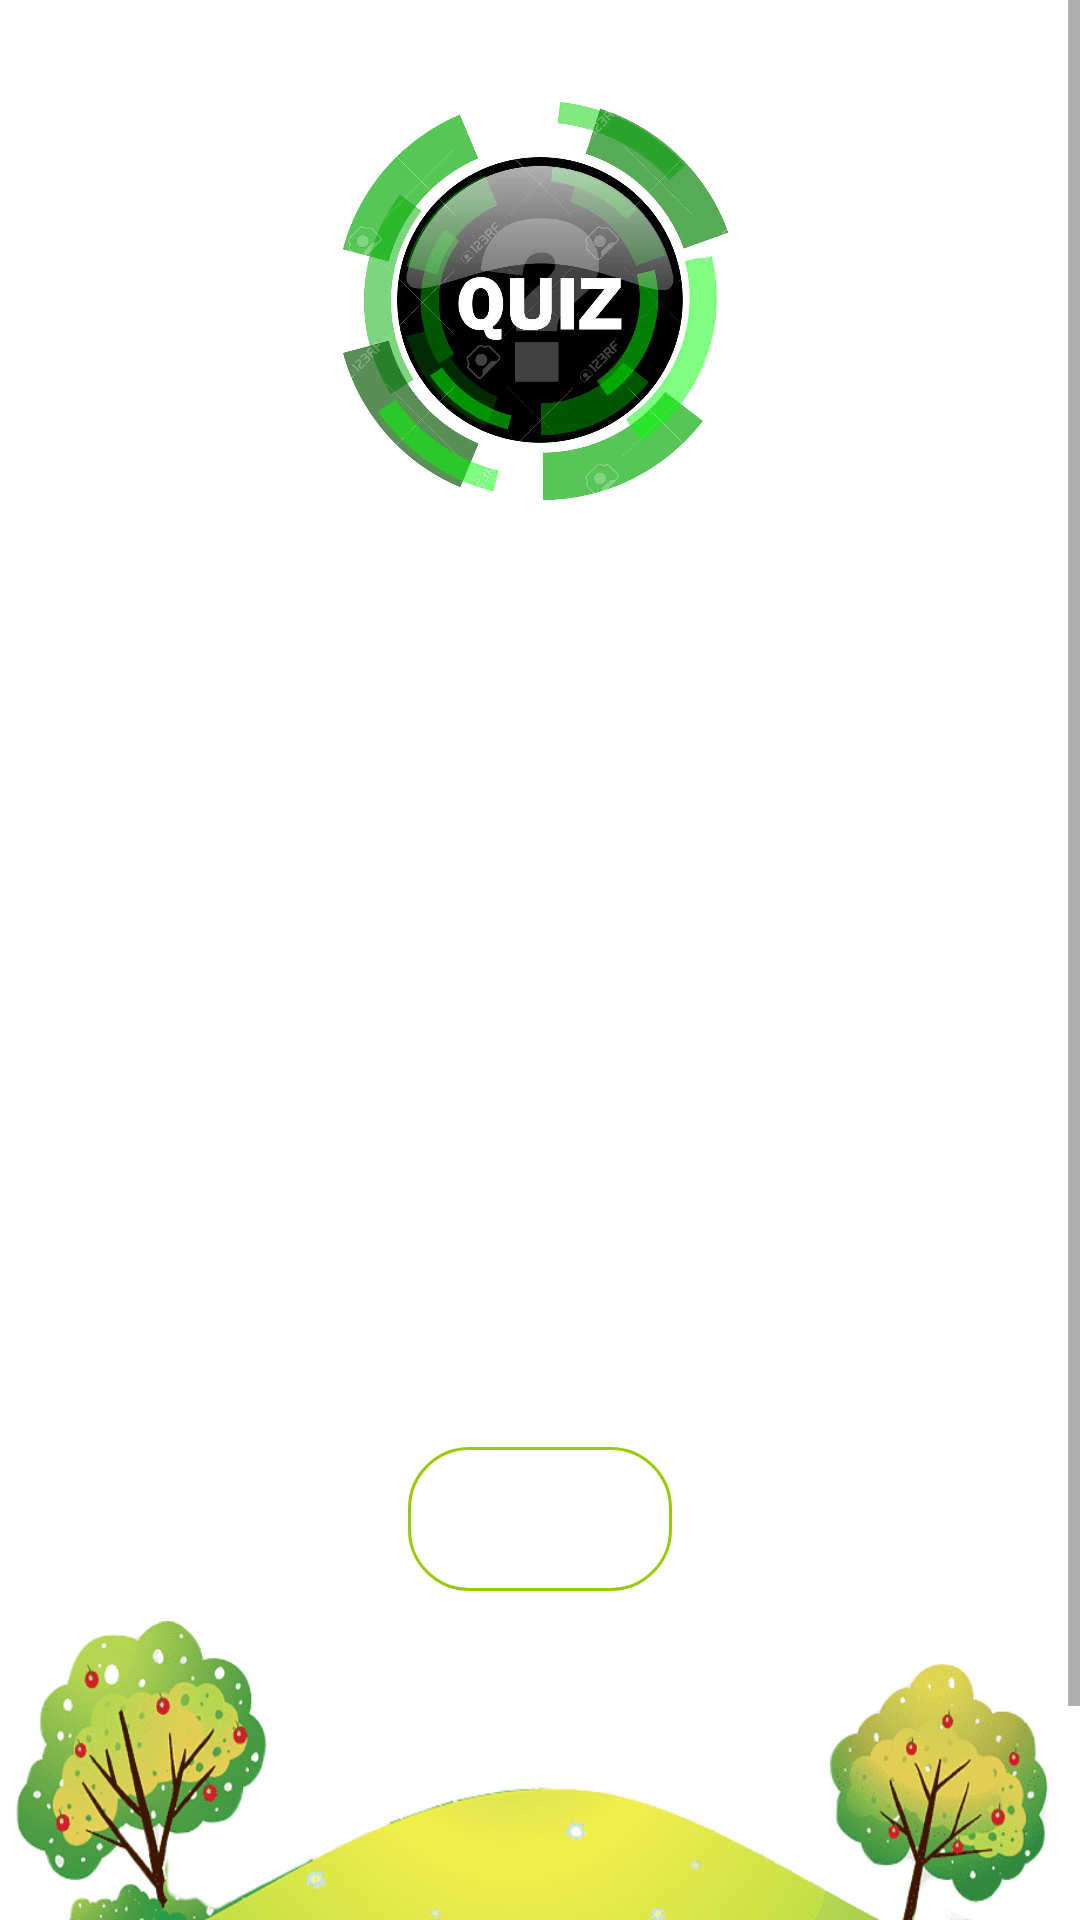

Android layout source for this screen:
<!-- AndroidManifest.xml: application theme Theme.QuizApp -->
<!-- res/layout/activity_result_page.xml -->
<?xml version="1.0" encoding="utf-8"?>
<ScrollView xmlns:android="http://schemas.android.com/apk/res/android"
    xmlns:tools="http://schemas.android.com/tools"
    android:layout_width="match_parent"
    android:layout_height="match_parent"
    tools:context=".ResultPage">

    <LinearLayout
        android:layout_width="match_parent"
        android:layout_height="wrap_content"
        android:orientation="vertical">

        <Space
            android:layout_width="match_parent"
            android:layout_height="30dp"/>

        <ImageView
            android:id="@+id/main_image"
            android:layout_width="match_parent"
            android:layout_height="140dp"
            android:src="@drawable/logo"
            android:contentDescription="@string/logo" />

        <Space
            android:layout_width="match_parent"
            android:layout_height="30dp"/>

        <TextView
            android:padding="10dp"
            android:id="@+id/message"
            android:layout_width="match_parent"
            android:layout_height="wrap_content"
            android:text=""
            android:textAlignment="center"
            android:textSize="24sp"
            android:textColor="#000000"
            android:textStyle="bold"
            />

        <Space
            android:layout_width="match_parent"
            android:layout_height="10dp"/>

        <ImageView
            android:id="@+id/champion"
            android:layout_width="200dp"
            android:layout_height="200dp"
            android:layout_gravity="center"

            />


        <Space
            android:layout_width="match_parent"
            android:layout_height="20dp"/>


        <Button
            android:id="@+id/end"
            android:layout_width="wrap_content"
            android:layout_height="wrap_content"
            android:text="@string/end"
            android:layout_gravity="center"
            android:elevation="10dp"
            android:textStyle="bold"
            android:background="@drawable/custom_button_background"
            android:textColor="@color/white"
            android:textSize="18sp"
            />

        <Space
            android:layout_width="match_parent"
            android:layout_height="10dp"/>

        <ImageView
            android:layout_width="match_parent"
            android:layout_height="180dp"
            android:src="@drawable/image1"
            android:scaleType="fitXY"
            android:contentDescription="@string/logo"/>


    </LinearLayout>

</ScrollView>
<!-- resources referenced by this layout -->
<resources>
  <!-- drawable custom_button_background (drawable) -->
  <?xml version="1.0" encoding="utf-8"?>
  <selector xmlns:android="http://schemas.android.com/apk/res/android">
      <item>
          <shape android:shape="rectangle">
              <corners android:radius="20dp"/>
              <stroke android:color="@android:color/holo_green_light" android:width="1dp"/>
          </shape>
      </item>
  </selector>
  <!-- drawable image1: png bitmap (drawable, 122210 bytes) -->
  <!-- drawable logo: jpg bitmap (drawable, 511303 bytes) -->
  <string name="end">The End</string>
  <string name="logo">Logo</string>
  <style name="Theme.QuizApp" parent="Theme.MaterialComponents.DayNight.DarkActionBar">
          
          <item name="colorPrimary">#1DD308</item>
          <item name="colorPrimaryVariant">#07AE26</item>
          <item name="colorOnPrimary">@color/white</item>
          
          <item name="colorSecondary">@color/teal_200</item>
          <item name="colorSecondaryVariant">@color/teal_700</item>
          <item name="colorOnSecondary">@color/black</item>
          
          <item name="android:statusBarColor">?attr/colorPrimaryVariant</item>
          
      </style>
  <!-- not gathered from this repository: default colours our renderer supplied (Android Studio template values) -->
  <color name="teal_200">#FF03DAC5</color>
  <color name="teal_700">#FF018786</color>
  <color name="black">#FF000000</color>
  <color name="white">#FFFFFFFF</color>
</resources>
